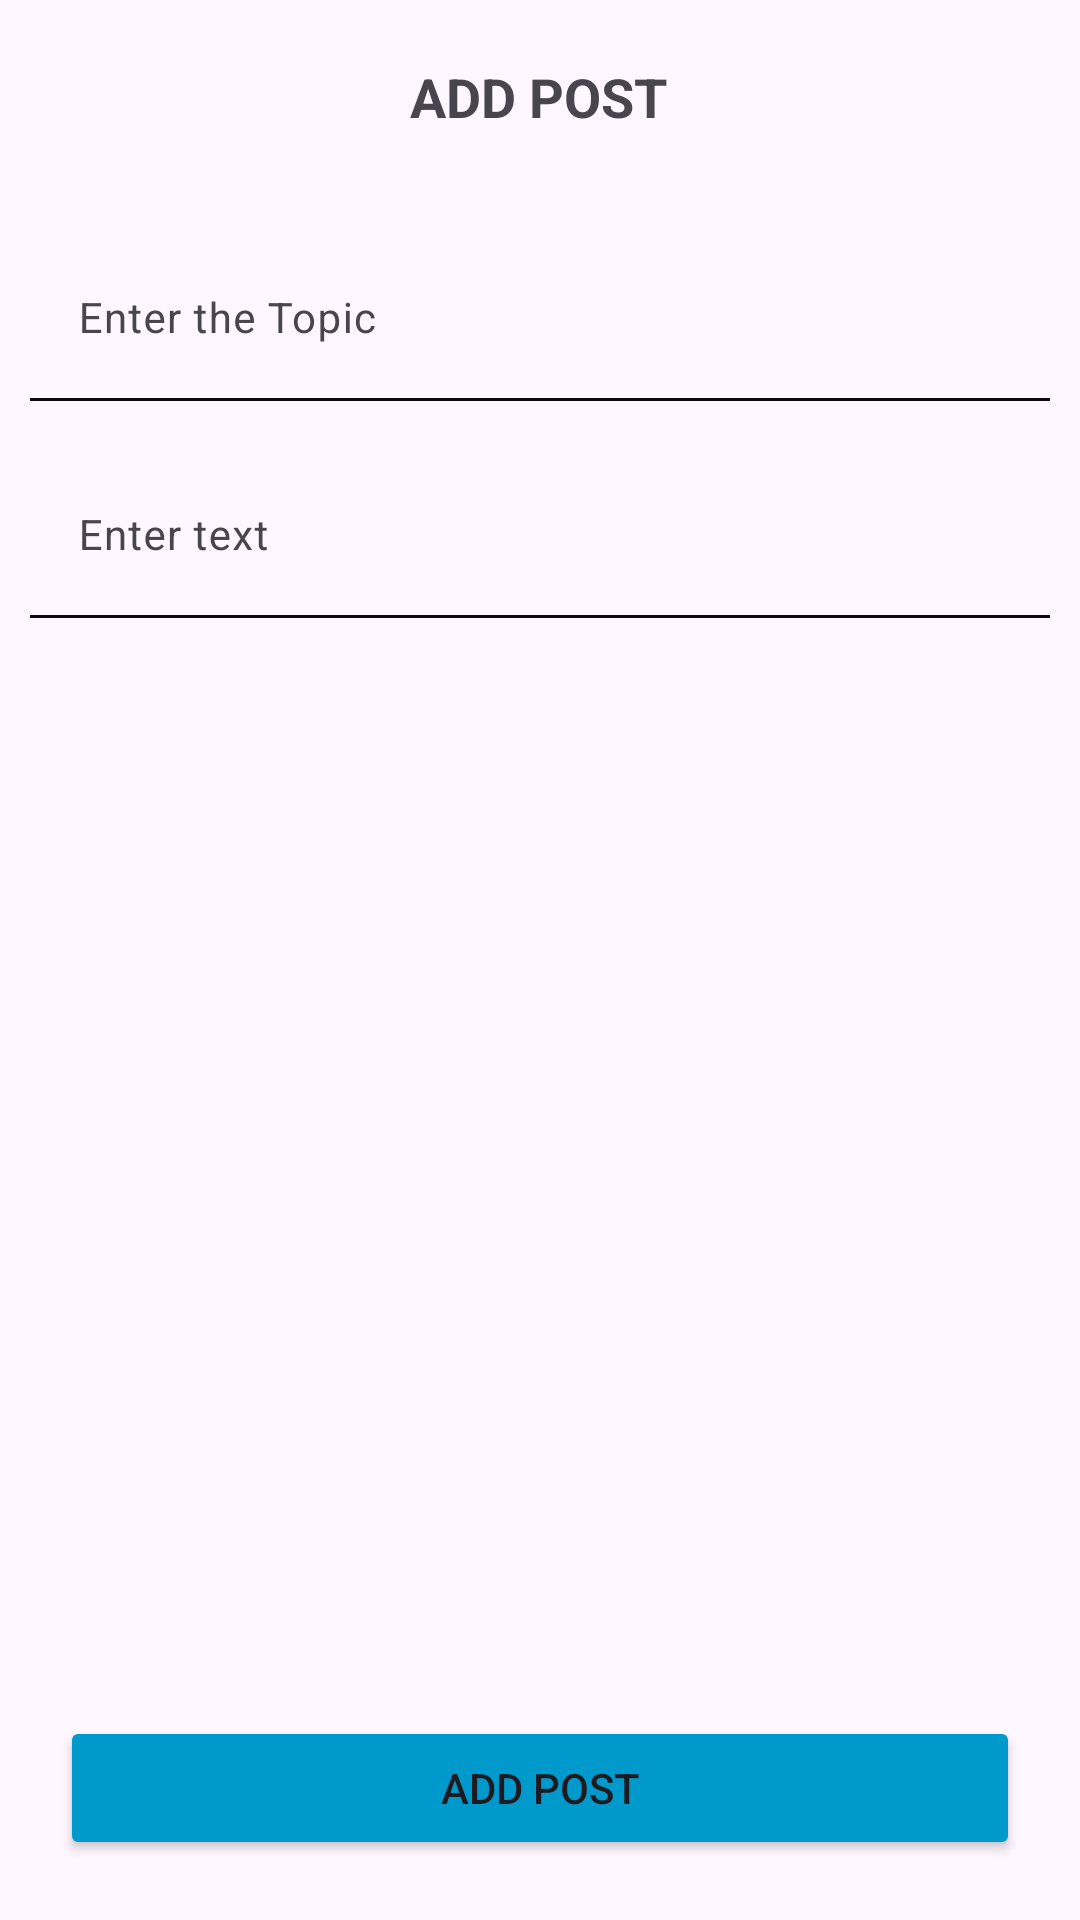

Produce the Android XML layout that renders to this screen, including the resource entries it uses.
<!-- AndroidManifest.xml: application theme Theme.EVoting -->
<!-- res/layout/activity_add_post.xml -->
<?xml version="1.0" encoding="utf-8"?>
<LinearLayout xmlns:android="http://schemas.android.com/apk/res/android"
    xmlns:app="http://schemas.android.com/apk/res-auto"
    xmlns:tools="http://schemas.android.com/tools"
    android:id="@+id/main"
    android:layout_width="match_parent"
    android:layout_height="match_parent"
    android:orientation="vertical"
    tools:context=".Activities.AddPostActivity">

    <androidx.constraintlayout.widget.ConstraintLayout
        android:layout_width="match_parent"
        android:layout_height="wrap_content"
        >

        <TextView
            android:id="@+id/textView6"
            android:layout_width="wrap_content"
            android:layout_height="wrap_content"
            android:padding="10dp"
            android:text="ADD POST"
            android:layout_marginTop="10dp"
            android:textSize="18sp"
            android:textStyle="bold"
            app:layout_constraintBottom_toBottomOf="parent"
            app:layout_constraintEnd_toEndOf="parent"
            app:layout_constraintHorizontal_bias="0.498"
            app:layout_constraintStart_toStartOf="parent"
            app:layout_constraintTop_toTopOf="parent" />

        <ImageView
            android:id="@+id/ivBackAddP"
            android:layout_width="50dp"
            android:layout_height="20dp"
            android:src="@drawable/arrowback"
            android:layout_marginTop="5dp"
            android:clickable="true"

            app:layout_constraintBottom_toBottomOf="parent"
            app:layout_constraintStart_toStartOf="parent"
            app:layout_constraintTop_toTopOf="parent" />

    </androidx.constraintlayout.widget.ConstraintLayout>


    <com.google.android.material.textfield.TextInputLayout
        android:layout_width="match_parent"
        android:layout_height="wrap_content"
        android:layout_marginTop="20dp">

        <com.google.android.material.textfield.TextInputEditText
            android:id="@+id/etTopicAP"
            android:layout_width="match_parent"
            android:layout_height="wrap_content"
            android:layout_marginLeft="10dp"
            android:layout_marginRight="10dp"
            android:background="@android:color/transparent"
            android:drawableStart="@drawable/person"
            android:drawablePadding="8dp"
            android:hint="Enter the Topic"
            android:inputType="text"
            android:textSize="14sp" />

    </com.google.android.material.textfield.TextInputLayout>

    <TextView
        android:id="@+id/divider1"
        android:layout_width="match_parent"
        android:layout_height="1dp"
        android:layout_marginLeft="10dp"
        android:layout_marginRight="10dp"
        android:background="#0C0C0C"
        android:text="TextView" />

    <com.google.android.material.textfield.TextInputLayout
        android:layout_width="match_parent"
        android:layout_height="wrap_content"
        android:layout_marginTop="13dp">

        <com.google.android.material.textfield.TextInputEditText
            android:id="@+id/etTextAP"
            android:layout_width="match_parent"
            android:layout_height="wrap_content"
            android:layout_marginLeft="10dp"
            android:layout_marginRight="10dp"
            android:background="@android:color/transparent"
            android:drawableStart="@drawable/person"
            android:drawablePadding="8dp"
            android:hint="Enter text"
            android:inputType="textMultiLine"
            android:textSize="14sp" />

    </com.google.android.material.textfield.TextInputLayout>

    <TextView
        android:id="@+id/divider2"
        android:layout_width="match_parent"
        android:layout_height="1dp"
        android:layout_marginLeft="10dp"
        android:layout_marginRight="10dp"
        android:background="#0C0C0C"
        android:text="TextView" />
    <RelativeLayout
        android:layout_width="match_parent"
        android:layout_height="match_parent"
        android:gravity="bottom">

    <LinearLayout
        android:layout_width="match_parent"
        android:layout_height="wrap_content"
        android:id="@+id/buttonsLayout"
        android:layout_margin="10dp"
        android:orientation="horizontal">

        <Button
            android:id="@+id/btnAddPostAddP"
            android:layout_width="match_parent"
            android:layout_height="wrap_content"
            android:layout_margin="10dp"
            android:backgroundTint="@android:color/holo_blue_dark"
            android:text="Add Post"
            android:textSize="14sp" />

    </LinearLayout>

    </RelativeLayout>

</LinearLayout>
<!-- resources referenced by this layout -->
<resources>
  <style name="Theme.EVoting" parent="Base.Theme.EVoting" />
  <style name="Base.Theme.EVoting" parent="Theme.Material3.DayNight.NoActionBar">
          
  
          <item name="colorPrimary">@color/PrimaryColor</item>
          <item name="colorPrimaryDark">@color/DarkPrimaryColor</item>
          <item name="colorAccent">@color/AccentColor</item>
  
          
      </style>
  <color name="PrimaryColor">#03A9F4</color>
  <color name="DarkPrimaryColor">#0288D1</color>
  <color name="AccentColor">#0288D1</color>
</resources>
